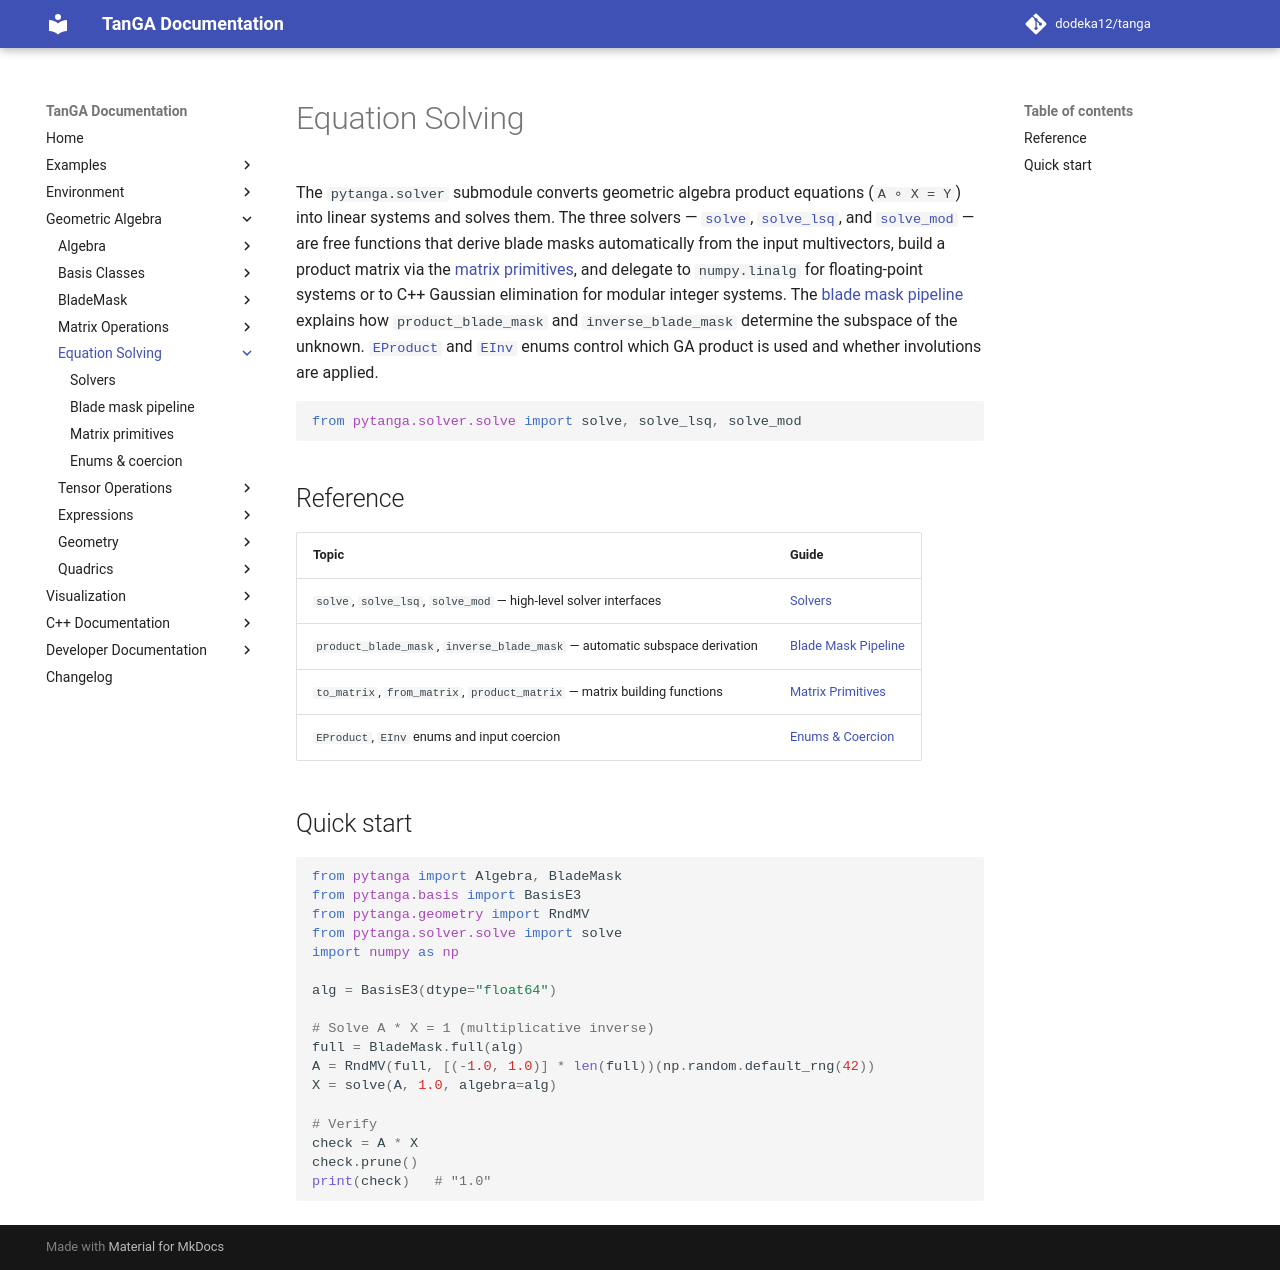

repository: dodeka12/tanga · page: v2.27.0/py/ga/solver/index.html · generator: mkdocs

# Equation Solving

The `pytanga.solver` submodule converts geometric algebra product equations
(`A ∘ X = Y`) into linear systems and solves them.  The three solvers —
[`solve`](solve.md), [`solve_lsq`](solve.md), and [`solve_mod`](solve.md) —
are free functions that derive blade masks automatically from the input
multivectors, build a product matrix via the [matrix primitives](matrix-primitives.md),
and delegate to `numpy.linalg` for floating‑point systems or to C++ Gaussian
elimination for modular integer systems.  The [blade mask pipeline](blade-mask-pipeline.md)
explains how `product_blade_mask` and `inverse_blade_mask` determine the
subspace of the unknown.  [`EProduct`](enums.md) and [`EInv`](enums.md) enums
control which GA product is used and whether involutions are applied.

```python
from pytanga.solver.solve import solve, solve_lsq, solve_mod
```

## Reference

| Topic | Guide |
|-------|-------|
| `solve`, `solve_lsq`, `solve_mod` — high‑level solver interfaces | [Solvers](solve.md) |
| `product_blade_mask`, `inverse_blade_mask` — automatic subspace derivation | [Blade Mask Pipeline](blade-mask-pipeline.md) |
| `to_matrix`, `from_matrix`, `product_matrix` — matrix building functions | [Matrix Primitives](matrix-primitives.md) |
| `EProduct`, `EInv` enums and input coercion | [Enums & Coercion](enums.md) |

## Quick start

```python
from pytanga import Algebra, BladeMask
from pytanga.basis import BasisE3
from pytanga.geometry import RndMV
from pytanga.solver.solve import solve
import numpy as np

alg = BasisE3(dtype="float64")

# Solve A * X = 1 (multiplicative inverse)
full = BladeMask.full(alg)
A = RndMV(full, [(-1.0, 1.0)] * len(full))(np.random.default_rng(42))
X = solve(A, 1.0, algebra=alg)

# Verify
check = A * X
check.prune()
print(check)   # "1.0"
```
